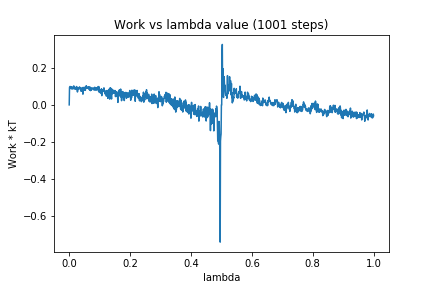

Data behind this chart, as committed beside it:
0, 0.0
1, 0.09372
2, 0.09898
3, 0.09935
4, 0.09661
5, 0.0978
6, 0.08775
7, 0.09678
8, 0.08694
9, 0.09643
10, 0.09292
11, 0.08907
12, 0.08545
13, 0.09621
14, 0.09626
15, 0.1028
16, 0.09265
17, 0.09582
18, 0.08544
19, 0.08724
20, 0.09351
21, 0.09196
22, 0.08619
23, 0.08389
24, 0.09923
25, 0.08291
26, 0.09442
27, 0.06969
28, 0.08147
29, 0.08233
30, 0.08878
31, 0.08536
32, 0.09342
33, 0.0916
34, 0.09726
35, 0.08678
36, 0.09013
37, 0.08717
38, 0.08949
39, 0.07358
40, 0.08693
41, 0.07724
42, 0.09176
43, 0.07406
44, 0.09376
45, 0.05786
46, 0.09097
47, 0.08021
48, 0.09289
49, 0.09545
50, 0.09412
51, 0.08088
52, 0.08363
53, 0.07867
54, 0.09223
55, 0.0942
56, 0.1036
57, 0.09406
58, 0.08975
59, 0.09063
60, 0.09273
... 940 more rows
